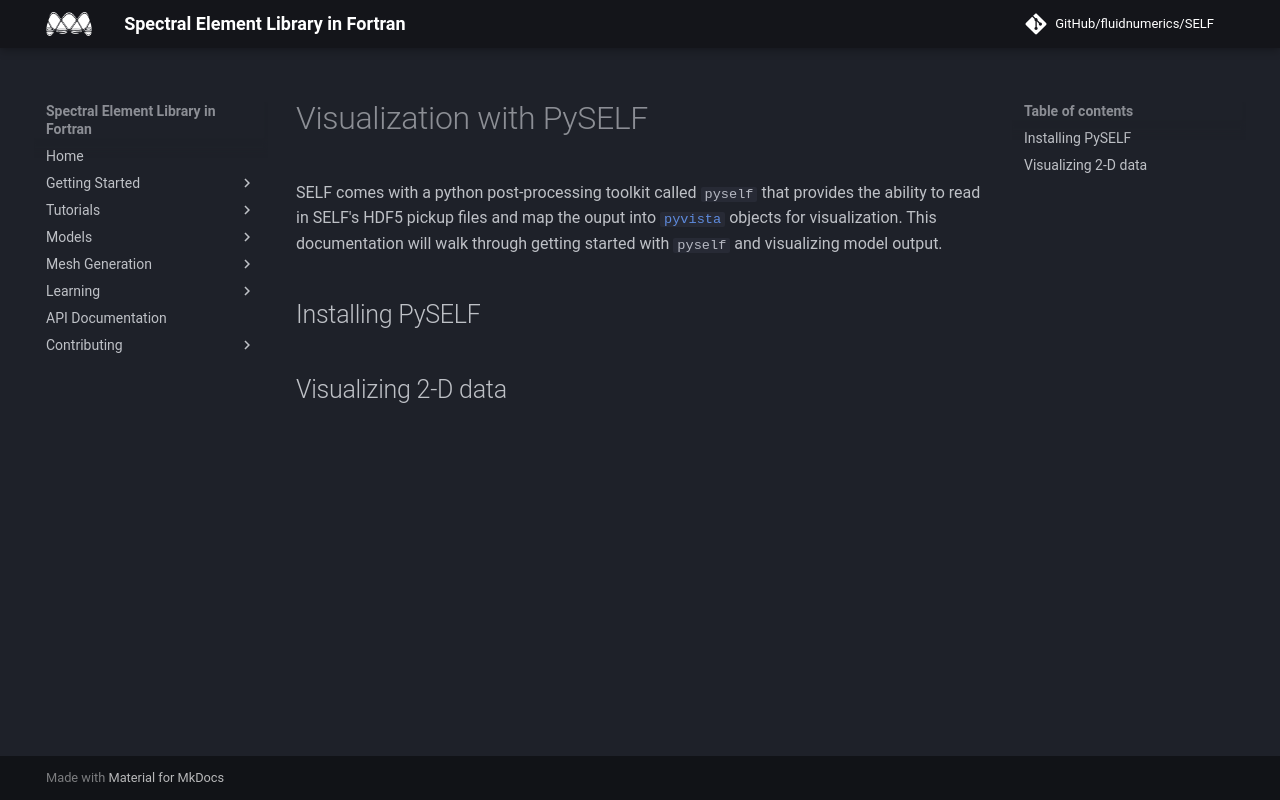

repository: FluidNumerics/SELF · page: PostProcessing/VisualizationWithPyself/index.html · generator: jekyll

# Visualization with PySELF

SELF comes with a python post-processing toolkit called `pyself` that provides the ability to read in SELF's HDF5 pickup files and map the ouput into [`pyvista`](https://pyvista.org/) objects for visualization. This documentation will walk through getting started with `pyself` and visualizing model output.

## Installing PySELF

## Visualizing 2-D data
